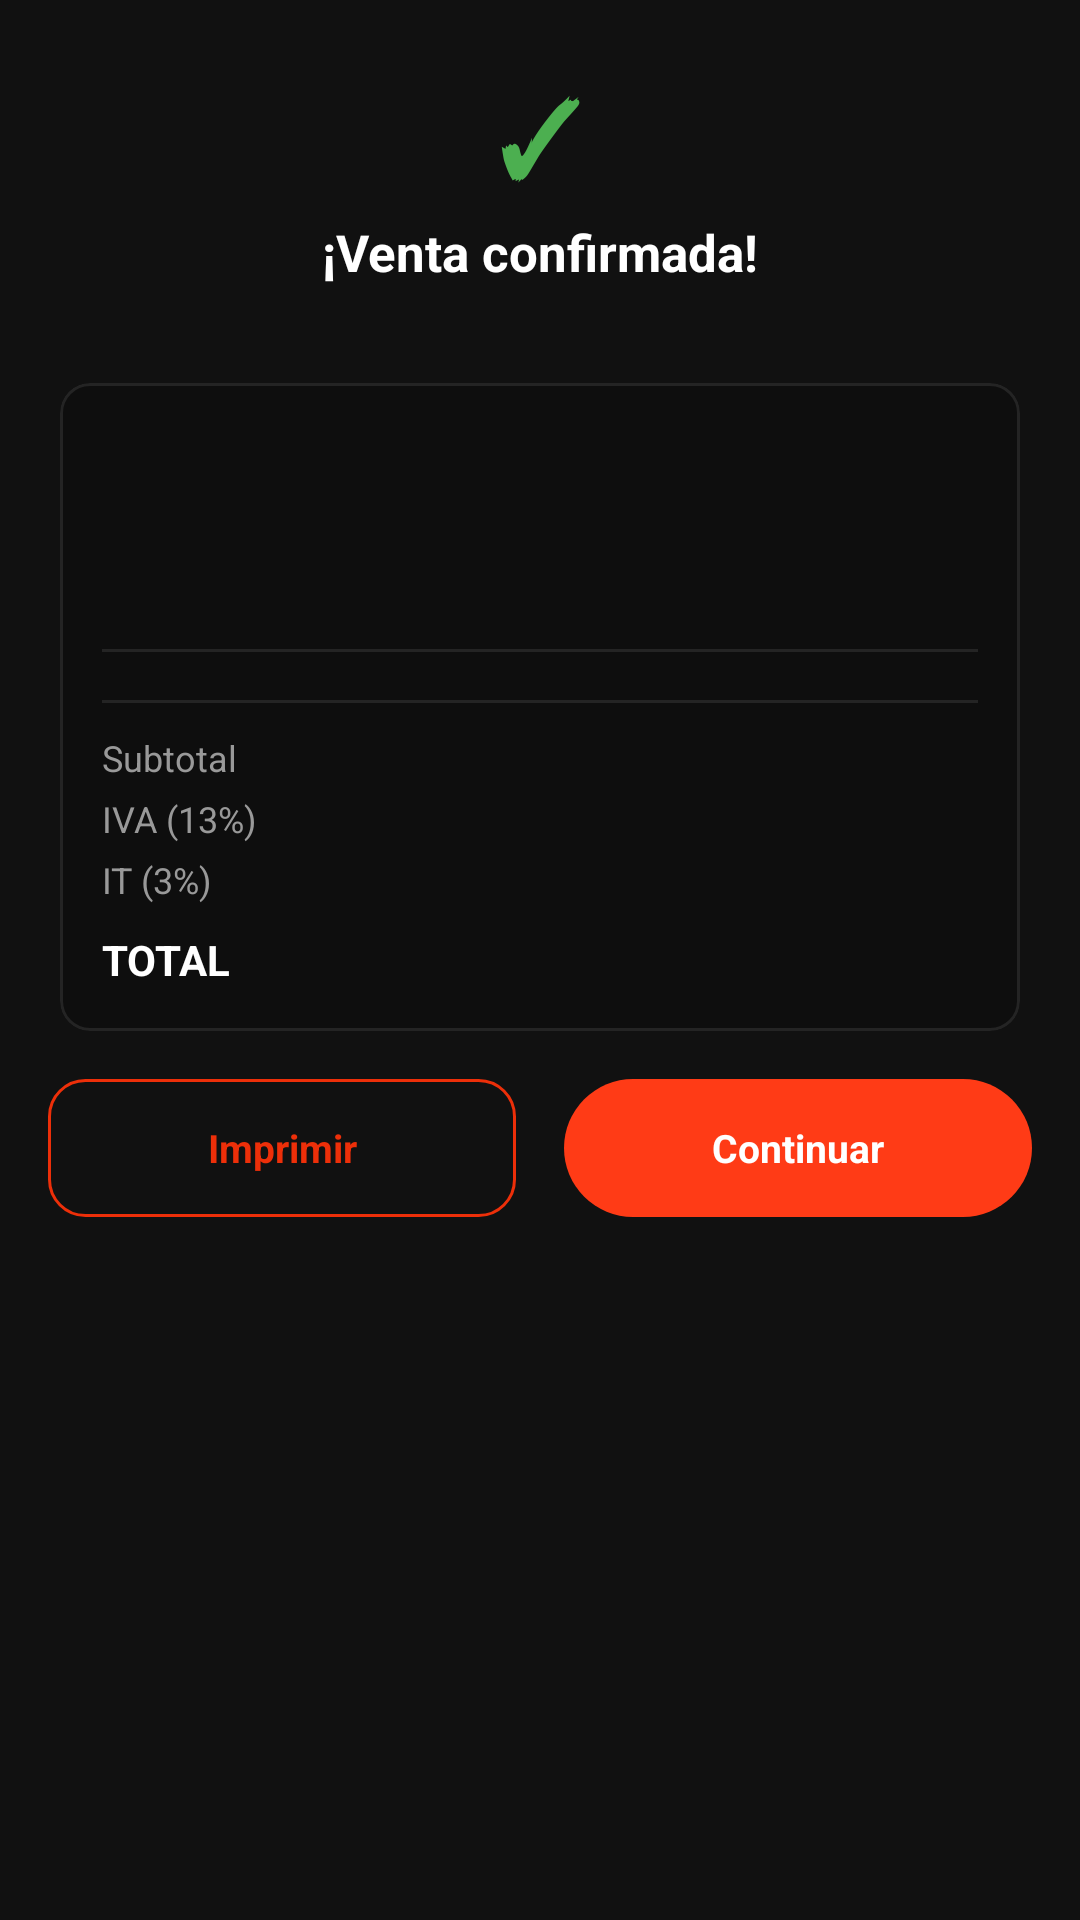

The Android layout XML behind this screen, and the referenced resources:
<!-- AndroidManifest.xml: application theme Theme.Scarlet -->
<!-- res/layout/dialog_recibo_venta.xml -->
<?xml version="1.0" encoding="utf-8"?>
<LinearLayout xmlns:android="http://schemas.android.com/apk/res/android"
    xmlns:app="http://schemas.android.com/apk/res-auto"
    xmlns:tools="http://schemas.android.com/tools"
    android:layout_width="match_parent"
    android:layout_height="wrap_content"
    android:background="#111111"
    android:orientation="vertical"
    android:paddingTop="4dp">

    
    <TextView
        android:layout_width="wrap_content"
        android:layout_height="wrap_content"
        android:layout_gravity="center_horizontal"
        android:layout_marginTop="18dp"
        android:text="✓"
        android:textColor="#4CAF50"
        android:textSize="34sp"
        android:textStyle="bold" />

    <TextView
        android:layout_width="wrap_content"
        android:layout_height="wrap_content"
        android:layout_gravity="center_horizontal"
        android:layout_marginTop="4dp"
        android:text="¡Venta confirmada!"
        android:textColor="#FFFFFF"
        android:textSize="17sp"
        android:textStyle="bold" />

    <TextView
        android:id="@+id/txtNumeroReciboVenta"
        android:layout_width="wrap_content"
        android:layout_height="wrap_content"
        android:layout_gravity="center_horizontal"
        android:layout_marginTop="2dp"
        android:layout_marginBottom="14dp"
        android:textColor="#FF3B16"
        android:textSize="12sp"
        android:textStyle="bold"
        tools:text="Comprobante N.º 128" />

    <ScrollView
        android:layout_width="match_parent"
        android:layout_height="wrap_content"
        android:maxHeight="360dp"
        android:scrollbars="none">

        <LinearLayout
            android:layout_width="match_parent"
            android:layout_height="wrap_content"
            android:orientation="vertical"
            android:paddingStart="20dp"
            android:paddingEnd="20dp">

            <com.google.android.material.card.MaterialCardView
                android:layout_width="match_parent"
                android:layout_height="wrap_content"
                app:cardBackgroundColor="#0E0E0E"
                app:cardCornerRadius="10dp"
                app:strokeColor="#242424"
                app:strokeWidth="1dp">

                <LinearLayout
                    android:layout_width="match_parent"
                    android:layout_height="wrap_content"
                    android:orientation="vertical"
                    android:padding="14dp">

                    <TextView
                        android:id="@+id/txtFechaReciboVenta"
                        android:layout_width="match_parent"
                        android:layout_height="wrap_content"
                        android:textColor="#999999"
                        android:textSize="11sp"
                        tools:text="04 sep 2026, 18:32" />

                    <TextView
                        android:id="@+id/txtClienteReciboVenta"
                        android:layout_width="match_parent"
                        android:layout_height="wrap_content"
                        android:layout_marginTop="2dp"
                        android:textColor="#999999"
                        android:textSize="11sp"
                        tools:text="Cliente: Cliente Mostrador" />

                    <TextView
                        android:id="@+id/txtCajeroReciboVenta"
                        android:layout_width="match_parent"
                        android:layout_height="wrap_content"
                        android:layout_marginTop="2dp"
                        android:textColor="#999999"
                        android:textSize="11sp"
                        tools:text="Atendido por: Admin Sistema" />

                    <TextView
                        android:id="@+id/txtMetodoPagoReciboVenta"
                        android:layout_width="match_parent"
                        android:layout_height="wrap_content"
                        android:layout_marginTop="2dp"
                        android:layout_marginBottom="10dp"
                        android:textColor="#999999"
                        android:textSize="11sp"
                        tools:text="Método de pago: Efectivo" />

                    <View
                        android:layout_width="match_parent"
                        android:layout_height="1dp"
                        android:background="#242424" />

                    <LinearLayout
                        android:id="@+id/llLineasRecibo"
                        android:layout_width="match_parent"
                        android:layout_height="wrap_content"
                        android:orientation="vertical"
                        android:layout_marginTop="10dp" />

                    <View
                        android:layout_width="match_parent"
                        android:layout_height="1dp"
                        android:layout_marginTop="6dp"
                        android:background="#242424" />

                    <LinearLayout
                        android:layout_width="match_parent"
                        android:layout_height="wrap_content"
                        android:layout_marginTop="10dp"
                        android:orientation="horizontal">

                        <TextView
                            android:layout_width="0dp"
                            android:layout_height="wrap_content"
                            android:layout_weight="1"
                            android:text="Subtotal"
                            android:textColor="#999999"
                            android:textSize="12sp" />

                        <TextView
                            android:id="@+id/txtSubtotalReciboVenta"
                            android:layout_width="wrap_content"
                            android:layout_height="wrap_content"
                            android:textColor="#CCCCCC"
                            android:textSize="12sp"
                            tools:text="Bs 100.00" />
                    </LinearLayout>

                    <LinearLayout
                        android:layout_width="match_parent"
                        android:layout_height="wrap_content"
                        android:layout_marginTop="4dp"
                        android:orientation="horizontal">

                        <TextView
                            android:layout_width="0dp"
                            android:layout_height="wrap_content"
                            android:layout_weight="1"
                            android:text="IVA (13%)"
                            android:textColor="#999999"
                            android:textSize="12sp" />

                        <TextView
                            android:id="@+id/txtIvaReciboVenta"
                            android:layout_width="wrap_content"
                            android:layout_height="wrap_content"
                            android:textColor="#CCCCCC"
                            android:textSize="12sp"
                            tools:text="Bs 13.00" />
                    </LinearLayout>

                    <LinearLayout
                        android:layout_width="match_parent"
                        android:layout_height="wrap_content"
                        android:layout_marginTop="4dp"
                        android:orientation="horizontal">

                        <TextView
                            android:layout_width="0dp"
                            android:layout_height="wrap_content"
                            android:layout_weight="1"
                            android:text="IT (3%)"
                            android:textColor="#999999"
                            android:textSize="12sp" />

                        <TextView
                            android:id="@+id/txtItReciboVenta"
                            android:layout_width="wrap_content"
                            android:layout_height="wrap_content"
                            android:textColor="#CCCCCC"
                            android:textSize="12sp"
                            tools:text="Bs 3.00" />
                    </LinearLayout>

                    <LinearLayout
                        android:layout_width="match_parent"
                        android:layout_height="wrap_content"
                        android:layout_marginTop="8dp"
                        android:orientation="horizontal">

                        <TextView
                            android:layout_width="0dp"
                            android:layout_height="wrap_content"
                            android:layout_weight="1"
                            android:text="TOTAL"
                            android:textColor="#FFFFFF"
                            android:textSize="14sp"
                            android:textStyle="bold" />

                        <TextView
                            android:id="@+id/txtTotalReciboVenta"
                            android:layout_width="wrap_content"
                            android:layout_height="wrap_content"
                            android:textColor="#FF3B16"
                            android:textSize="15sp"
                            android:textStyle="bold"
                            tools:text="Bs 116.00" />
                    </LinearLayout>

                </LinearLayout>
            </com.google.android.material.card.MaterialCardView>
        </LinearLayout>
    </ScrollView>

    <LinearLayout
        android:layout_width="match_parent"
        android:layout_height="wrap_content"
        android:orientation="horizontal"
        android:padding="16dp">

        <TextView
            android:id="@+id/btnImprimirReciboVenta"
            android:layout_width="0dp"
            android:layout_height="46dp"
            android:layout_weight="1"
            android:layout_marginEnd="8dp"
            android:background="@drawable/bg_cancelar_button"
            android:gravity="center"
            android:text="Imprimir"
            android:textColor="#ED2F09"
            android:textSize="13sp"
            android:textStyle="bold" />

        <TextView
            android:id="@+id/btnContinuarReciboVenta"
            android:layout_width="0dp"
            android:layout_height="46dp"
            android:layout_weight="1"
            android:layout_marginStart="8dp"
            android:background="@drawable/bg_checkout_button"
            android:gravity="center"
            android:text="Continuar"
            android:textColor="#FFFFFF"
            android:textSize="13sp"
            android:textStyle="bold" />

    </LinearLayout>

</LinearLayout>
<!-- resources referenced by this layout -->
<resources>
  <!-- drawable bg_cancelar_button (drawable) -->
  <?xml version="1.0" encoding="utf-8"?>
  <shape xmlns:android="http://schemas.android.com/apk/res/android">
      <solid android:color="@android:color/transparent"/>
      <corners android:radius="12dp"/>
      <stroke android:width="1dp" android:color="#ED2F09"/>
  </shape>
  <!-- drawable bg_checkout_button (drawable) -->
  <?xml version="1.0" encoding="utf-8"?>
  <shape xmlns:android="http://schemas.android.com/apk/res/android">
      <solid android:color="#FF3B16"/>
      <corners android:radius="25dp"/>
  </shape>
  <style name="Theme.Scarlet" parent="Base.Theme.Scarlet" />
  <style name="Base.Theme.Scarlet" parent="Theme.Material3.DayNight.NoActionBar">
  
          <item name="android:statusBarColor">@color/negro</item>
          <item name="android:navigationBarColor">@color/negro</item>
  
          <item name="android:windowLightStatusBar">false</item>
          <item name="android:windowLightNavigationBar">false</item>
  
          
          <item name="colorPrimary">@color/rojito</item>
          <item name="colorSecondary">@color/rojito</item>
  
      </style>
  <color name="negro">#FF000000</color>
  <color name="rojito">#FF2A00</color>
</resources>
